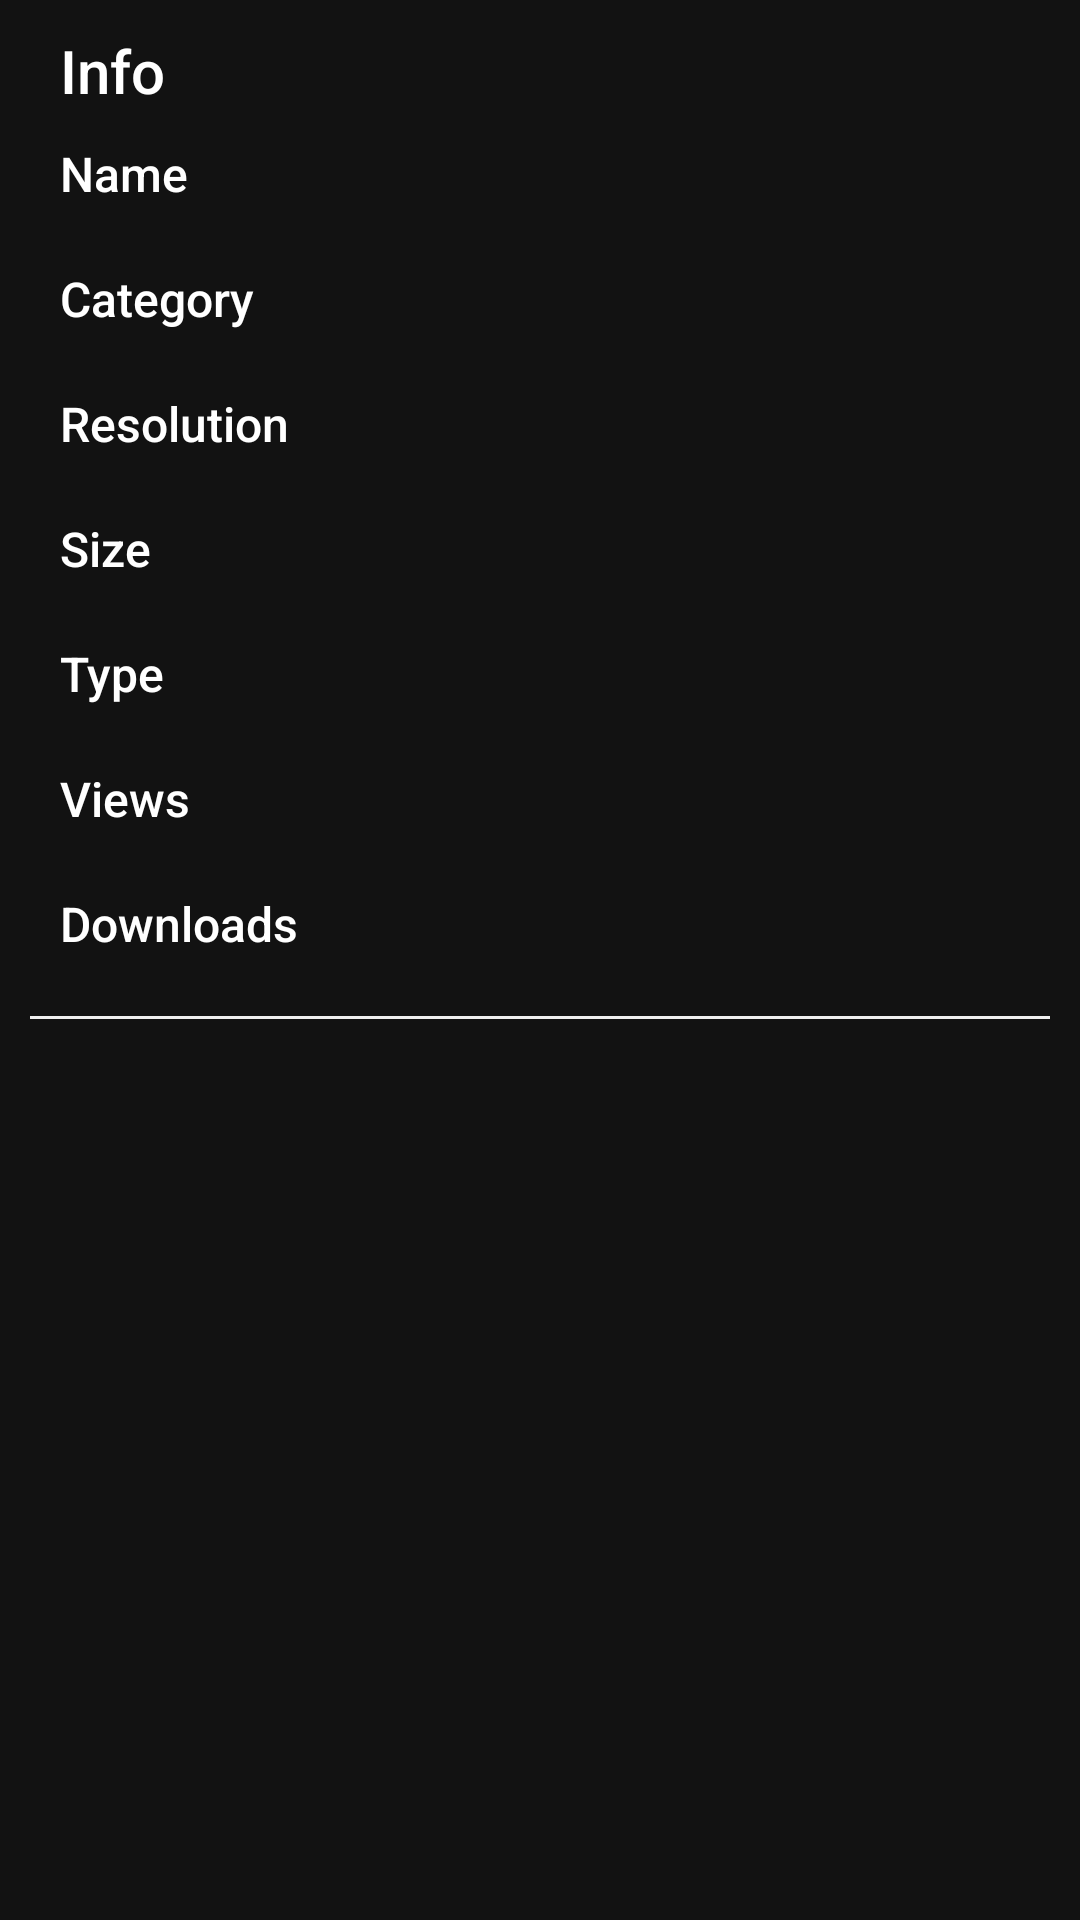

This screen was rendered from an Android layout file. Write that file and the resources it references.
<!-- AndroidManifest.xml: application theme Theme.AppLauncher -->
<!-- res/layout/include_info.xml -->
<?xml version="1.0" encoding="utf-8"?>
<FrameLayout xmlns:android="http://schemas.android.com/apk/res/android"
    xmlns:app="http://schemas.android.com/apk/res-auto"
    android:id="@+id/bottom_sheet"
    android:layout_width="match_parent"
    android:layout_height="wrap_content"
    app:behavior_hideable="true"
    app:behavior_peekHeight="60dp"
    app:layout_behavior="com.google.android.material.bottomsheet.BottomSheetBehavior">

    <LinearLayout
        android:layout_width="match_parent"
        android:layout_height="wrap_content"
        android:layout_margin="10dp"
        android:orientation="vertical">

        <TextView
            android:layout_width="wrap_content"
            android:layout_height="wrap_content"
            android:layout_marginStart="10dp"
            android:layout_marginLeft="10dp"
            android:text="Info"
            android:textAppearance="@style/Base.TextAppearance.AppCompat.Body2"
            android:textSize="20sp" />

        <LinearLayout
            android:layout_width="match_parent"
            android:layout_height="wrap_content"
            android:orientation="vertical">

            <LinearLayout
                android:layout_width="match_parent"
                android:layout_height="wrap_content"
                android:orientation="horizontal"
                android:padding="10dp"
                android:weightSum="1">

                <TextView
                    android:layout_width="0dp"
                    android:layout_height="wrap_content"
                    android:layout_weight="0.35"
                    android:gravity="start"
                    android:text="Name"
                    android:textAppearance="@style/Base.TextAppearance.AppCompat.Body2"
                    android:textSize="16sp" />

                <TextView
                    android:id="@+id/txt_wallpaper_name"
                    android:layout_width="0dp"
                    android:layout_height="wrap_content"
                    android:layout_weight="0.65"
                    android:text=""
                    android:textAppearance="@style/Base.TextAppearance.AppCompat.Body2"
                    android:textSize="16sp" />

            </LinearLayout>

            <LinearLayout
                android:layout_width="match_parent"
                android:layout_height="wrap_content"
                android:orientation="horizontal"
                android:padding="10dp"
                android:weightSum="1">

                <TextView
                    android:layout_width="0dp"
                    android:layout_height="wrap_content"
                    android:layout_weight="0.35"
                    android:gravity="start"
                    android:text="Category"
                    android:textAppearance="@style/Base.TextAppearance.AppCompat.Body2"
                    android:textSize="16sp" />

                <TextView
                    android:id="@+id/txt_category_name"
                    android:layout_width="0dp"
                    android:layout_height="wrap_content"
                    android:layout_weight="0.65"
                    android:text=""
                    android:textAppearance="@style/Base.TextAppearance.AppCompat.Body2"
                    android:textSize="16sp" />

            </LinearLayout>

            <LinearLayout
                android:layout_width="match_parent"
                android:layout_height="wrap_content"
                android:orientation="horizontal"
                android:padding="10dp"
                android:weightSum="1">

                <TextView
                    android:layout_width="0dp"
                    android:layout_height="wrap_content"
                    android:layout_weight="0.35"
                    android:gravity="start"
                    android:text="Resolution"
                    android:textAppearance="@style/Base.TextAppearance.AppCompat.Body2"
                    android:textSize="16sp" />

                <TextView
                    android:id="@+id/txt_resolution"
                    android:layout_width="0dp"
                    android:layout_height="wrap_content"
                    android:layout_weight="0.65"
                    android:text=""
                    android:textAppearance="@style/Base.TextAppearance.AppCompat.Body2"
                    android:textSize="16sp" />

            </LinearLayout>

            <LinearLayout
                android:layout_width="match_parent"
                android:layout_height="wrap_content"
                android:orientation="horizontal"
                android:padding="10dp"
                android:weightSum="1">

                <TextView
                    android:layout_width="0dp"
                    android:layout_height="wrap_content"
                    android:layout_weight="0.35"
                    android:gravity="start"
                    android:text="Size"
                    android:textAppearance="@style/Base.TextAppearance.AppCompat.Body2"
                    android:textSize="16sp" />

                <TextView
                    android:id="@+id/txt_size"
                    android:layout_width="0dp"
                    android:layout_height="wrap_content"
                    android:layout_weight="0.65"
                    android:text=""
                    android:textAppearance="@style/Base.TextAppearance.AppCompat.Body2"
                    android:textSize="16sp" />

            </LinearLayout>

            <LinearLayout
                android:layout_width="match_parent"
                android:layout_height="wrap_content"
                android:orientation="horizontal"
                android:padding="10dp"
                android:weightSum="1">

                <TextView
                    android:layout_width="0dp"
                    android:layout_height="wrap_content"
                    android:layout_weight="0.35"
                    android:gravity="start"
                    android:text="Type"
                    android:textAppearance="@style/Base.TextAppearance.AppCompat.Body2"
                    android:textSize="16sp" />

                <TextView
                    android:id="@+id/txt_mime_type"
                    android:layout_width="0dp"
                    android:layout_height="wrap_content"
                    android:layout_weight="0.65"
                    android:text=""
                    android:textAppearance="@style/Base.TextAppearance.AppCompat.Body2"
                    android:textSize="16sp" />

            </LinearLayout>

            <LinearLayout
                android:layout_width="match_parent"
                android:layout_height="wrap_content"
                android:orientation="horizontal"
                android:padding="10dp"
                android:weightSum="1">

                <TextView
                    android:layout_width="0dp"
                    android:layout_height="wrap_content"
                    android:layout_weight="0.35"
                    android:gravity="start"
                    android:text="Views"
                    android:textAppearance="@style/Base.TextAppearance.AppCompat.Body2"
                    android:textSize="16sp" />

                <TextView
                    android:id="@+id/txt_view_count"
                    android:layout_width="0dp"
                    android:layout_height="wrap_content"
                    android:layout_weight="0.65"
                    android:text=""
                    android:textAppearance="@style/Base.TextAppearance.AppCompat.Body2"
                    android:textSize="16sp" />

            </LinearLayout>

            <LinearLayout
                android:layout_width="match_parent"
                android:layout_height="wrap_content"
                android:orientation="horizontal"
                android:padding="10dp"
                android:weightSum="1">

                <TextView
                    android:layout_width="0dp"
                    android:layout_height="wrap_content"
                    android:layout_weight="0.35"
                    android:gravity="start"
                    android:text="Downloads"
                    android:textAppearance="@style/Base.TextAppearance.AppCompat.Body2"
                    android:textSize="16sp" />

                <TextView
                    android:id="@+id/txt_download_count"
                    android:layout_width="0dp"
                    android:layout_height="wrap_content"
                    android:layout_weight="0.65"
                    android:text=""
                    android:textAppearance="@style/Base.TextAppearance.AppCompat.Body2"
                    android:textSize="16sp" />

            </LinearLayout>

        </LinearLayout>

        <include
            layout="@layout/include_row_separator"
            android:layout_width="match_parent"
            android:layout_height="1dp"
            android:layout_marginTop="10dp"
            android:layout_marginBottom="10dp" />


    </LinearLayout>

</FrameLayout>
<!-- res/layout/include_row_separator.xml (included above) -->
<?xml version="1.0" encoding="utf-8"?>
<View xmlns:android="http://schemas.android.com/apk/res/android"
    android:layout_width="match_parent"
    android:layout_height="0dp"
    android:background="@color/separator" />
<!-- resources referenced by this layout -->
<resources>
  <color name="separator">#efefef</color>
  <style name="Theme.AppLauncher" parent="Theme.MaterialComponents.NoActionBar">
          
          <item name="colorPrimary">@color/purple_500</item>
          <item name="colorPrimaryVariant">@color/purple_700</item>
          <item name="colorOnPrimary">@color/white</item>
          
          <item name="colorSecondary">@color/teal_200</item>
          <item name="colorSecondaryVariant">@color/teal_700</item>
          <item name="colorOnSecondary">@color/black</item>
          
          <item name="android:statusBarColor" tools:targetApi="l">?attr/colorPrimaryVariant</item>
          
      </style>
  <color name="purple_500">#2673F3</color>
  <color name="purple_700">#2673F3</color>
  <color name="white">#FFFFFFFF</color>
  <color name="teal_200">#FF03DAC5</color>
  <color name="teal_700">#FF018786</color>
  <color name="black">#FF000000</color>
</resources>
